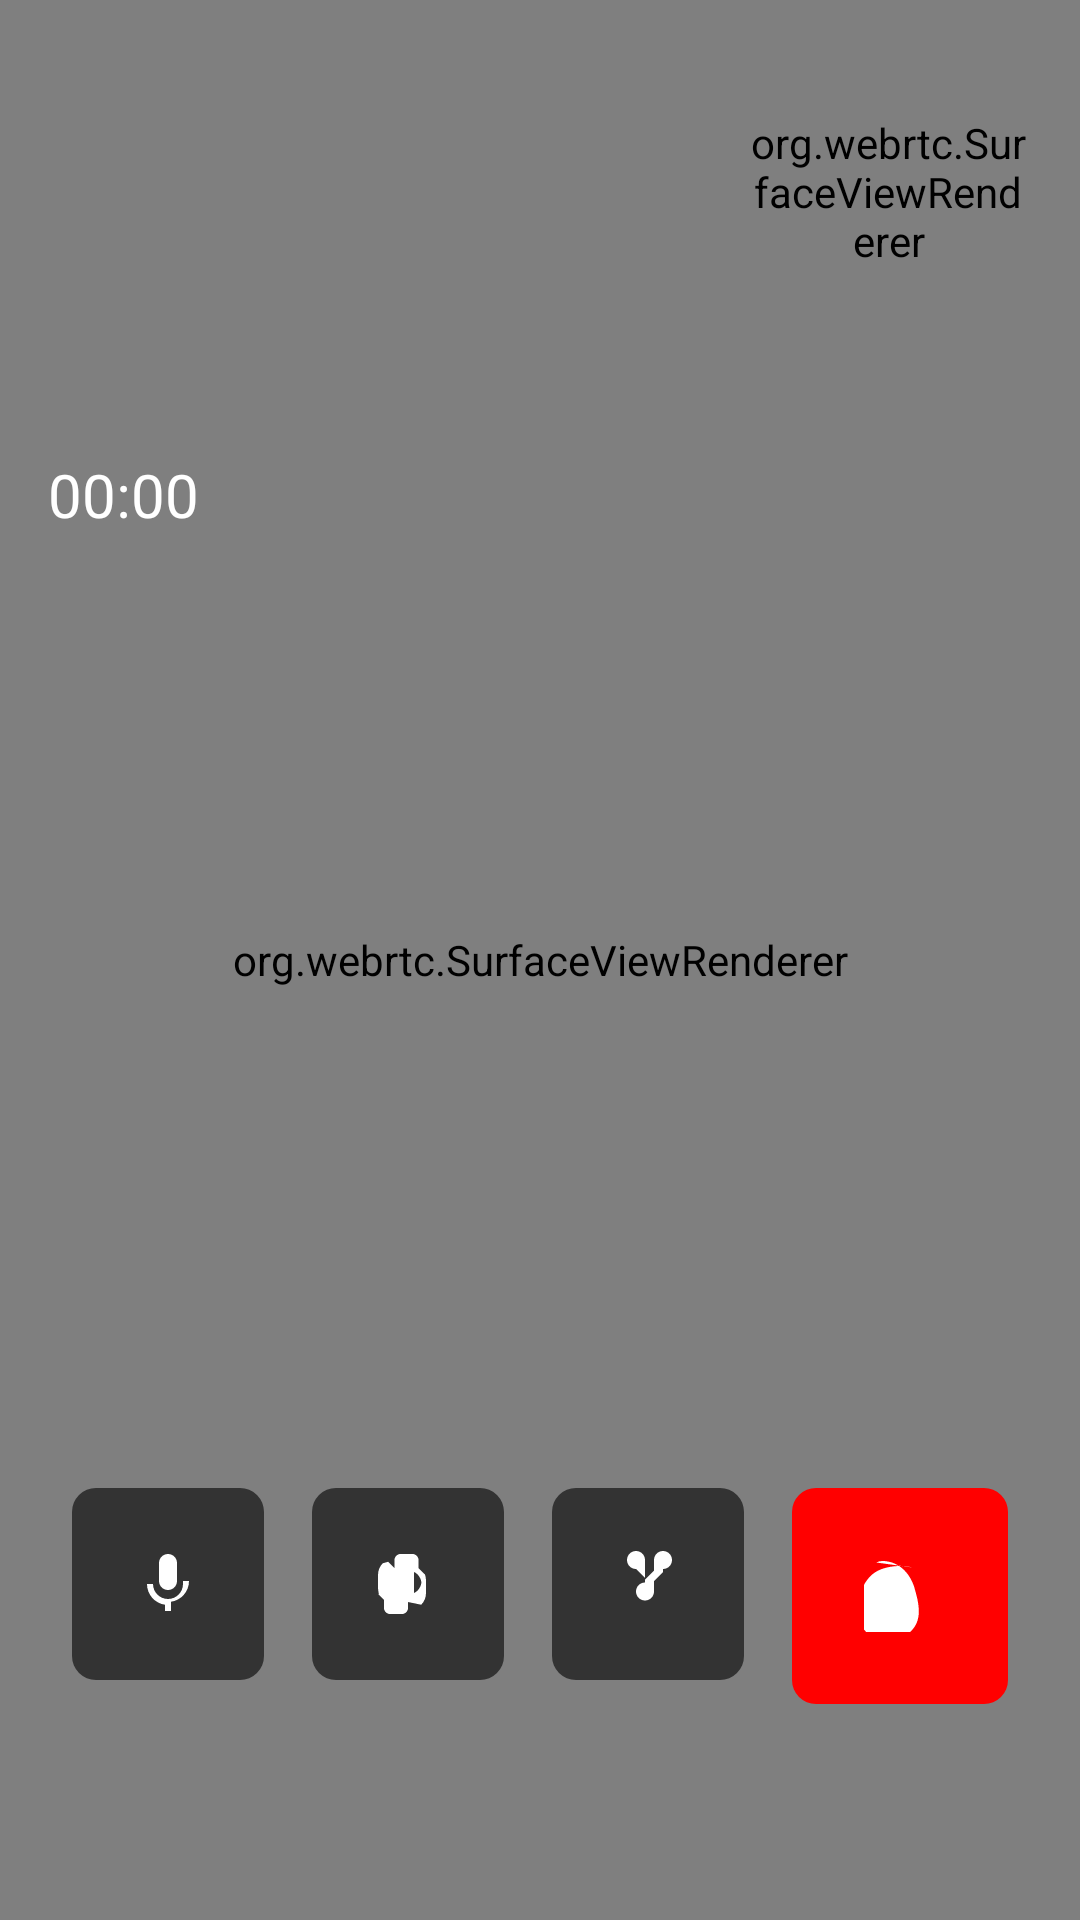

Layout XML and referenced resources for this Android screen:
<!-- AndroidManifest.xml: activity theme Theme.Altron.Call -->
<!-- res/layout/activity_call.xml -->
<?xml version="1.0" encoding="utf-8"?>
<RelativeLayout xmlns:android="http://schemas.android.com/apk/res/android"
    xmlns:app="http://schemas.android.com/apk/res-auto"
    xmlns:tools="http://schemas.android.com/tools"
    android:layout_width="match_parent"
    android:layout_height="match_parent"
    android:background="@color/callBackground"
    tools:context=".ui.activities.CallActivity">

    
    <org.webrtc.SurfaceViewRenderer
        android:id="@+id/remoteVideoView"
        android:layout_width="match_parent"
        android:layout_height="match_parent"
        android:visibility="visible" />

    
    <org.webrtc.SurfaceViewRenderer
        android:id="@+id/localVideoView"
        android:layout_width="@dimen/profile_image_large"
        android:layout_height="@dimen/profile_image_large"
        android:layout_alignParentEnd="true"
        android:layout_alignParentTop="true"
        android:layout_margin="@dimen/spacing_md"
        android:visibility="visible" />

    
    <LinearLayout
        android:layout_width="match_parent"
        android:layout_height="wrap_content"
        android:layout_alignParentTop="true"
        android:layout_marginTop="@dimen/spacing_xxl"
        android:orientation="vertical"
        android:padding="@dimen/spacing_md">

        <TextView
            android:id="@+id/callerNameTextView"
            android:layout_width="wrap_content"
            android:layout_height="wrap_content"
            android:textColor="@color/callText"
            android:textSize="@dimen/text_size_xxl"
            android:textStyle="bold" />

        <TextView
            android:id="@+id/callStatusTextView"
            android:layout_width="wrap_content"
            android:layout_height="wrap_content"
            android:layout_marginTop="@dimen/spacing_xs"
            android:textColor="@color/callText"
            android:textSize="@dimen/text_size_md" />

        <Chronometer
            android:id="@+id/chronometer"
            android:layout_width="wrap_content"
            android:layout_height="wrap_content"
            android:layout_marginTop="@dimen/spacing_sm"
            android:textColor="@color/callText"
            android:textSize="@dimen/text_size_lg" />

    </LinearLayout>

    
    <TextView
        android:id="@+id/callDurationTextView"
        android:layout_width="wrap_content"
        android:layout_height="wrap_content"
        android:layout_centerHorizontal="true"
        android:layout_marginTop="@dimen/spacing_xxl"
        android:textColor="@color/callText"
        android:textSize="@dimen/text_size_xxl"
        android:visibility="gone" />

    
    <LinearLayout
        android:layout_width="match_parent"
        android:layout_height="wrap_content"
        android:layout_alignParentBottom="true"
        android:layout_marginBottom="@dimen/spacing_xxl"
        android:orientation="horizontal"
        android:padding="@dimen/spacing_lg">

        <ImageButton
            android:id="@+id/muteButton"
            android:layout_width="@dimen/call_button_size"
            android:layout_height="@dimen/call_button_size"
            android:layout_marginEnd="@dimen/call_button_margin"
            android:background="@drawable/call_button_background"
            android:padding="@dimen/spacing_md"
            android:src="@drawable/ic_mic"
            android:tint="@color/callText" />

        <ImageButton
            android:id="@+id/speakerButton"
            android:layout_width="@dimen/call_button_size"
            android:layout_height="@dimen/call_button_size"
            android:layout_marginEnd="@dimen/call_button_margin"
            android:background="@drawable/call_button_background"
            android:padding="@dimen/spacing_md"
            android:src="@drawable/ic_speaker_off"
            android:tint="@color/callText" />

        <ImageButton
            android:id="@+id/videoButton"
            android:layout_width="@dimen/call_button_size"
            android:layout_height="@dimen/call_button_size"
            android:layout_marginEnd="@dimen/call_button_margin"
            android:background="@drawable/call_button_background"
            android:padding="@dimen/spacing_md"
            android:src="@drawable/ic_videocam"
            android:tint="@color/callText" />

        <ImageButton
            android:id="@+id/endCallButton"
            android:layout_width="@dimen/call_end_button_size"
            android:layout_height="@dimen/call_end_button_size"
            android:background="@drawable/call_end_button_background"
            android:padding="@dimen/spacing_md"
            android:src="@drawable/ic_call_end"
            android:tint="@color/textColorWhite" />

    </LinearLayout>

</RelativeLayout>
<!-- resources referenced by this layout -->
<resources>
  <color name="callBackground">#121212</color>
  <color name="callText">#FFFFFF</color>
  <color name="textColorWhite">#FFFFFF</color>
  <dimen name="call_button_margin">16dp</dimen>
  <dimen name="call_button_size">64dp</dimen>
  <dimen name="call_end_button_size">72dp</dimen>
  <dimen name="profile_image_large">96dp</dimen>
  <dimen name="spacing_lg">24dp</dimen>
  <dimen name="spacing_md">16dp</dimen>
  <dimen name="spacing_sm">12dp</dimen>
  <dimen name="spacing_xs">8dp</dimen>
  <dimen name="spacing_xxl">48dp</dimen>
  <dimen name="text_size_lg">20sp</dimen>
  <dimen name="text_size_md">18sp</dimen>
  <dimen name="text_size_xxl">32sp</dimen>
  <!-- drawable call_button_background (drawable) -->
  <?xml version="1.0" encoding="utf-8"?>
  <shape xmlns:android="http://schemas.android.com/apk/res/android">
      <solid android:color="@color/callButtonBackground" />
      <corners android:radius="@dimen/card_corner_radius" />
      <size android:width="@dimen/call_button_size"
            android:height="@dimen/call_button_size" />
  </shape>
  <!-- drawable call_end_button_background (drawable) -->
  <?xml version="1.0" encoding="utf-8"?>
  <shape xmlns:android="http://schemas.android.com/apk/res/android">
      <solid android:color="@color/callButtonEnd" />
      <corners android:radius="@dimen/card_corner_radius" />
      <size android:width="@dimen/call_end_button_size"
            android:height="@dimen/call_end_button_size" />
  </shape>
  <!-- drawable ic_mic (drawable) -->
  <?xml version="1.0" encoding="utf-8"?>
  <vector xmlns:android="http://schemas.android.com/apk/res/android"
      android:width="24dp"
      android:height="24dp"
      android:viewportWidth="24"
      android:viewportHeight="24">
      <path
          android:fillColor="#FFFFFF"
          android:pathData="M12,14c1.66,0 3,-1.34 3,-3V5c0,-1.66 -1.34,-3 -3,-3 -1.66,0 -3,1.34 -3,3v6c0,1.66 1.34,3 3,3zM17,12c0,2.76 -2.24,5 -5,5s-5,-2.24 -5,-5H5c0,3.53 2.61,6.43 6,6.92V21h2v-3.08c3.39,-0.49 6,-3.39 6,-6.92H17z" />
  </vector>
  <!-- drawable ic_speaker_off (drawable) -->
  <?xml version="1.0" encoding="utf-8"?>
  <vector xmlns:android="http://schemas.android.com/apk/res/android"
      android:width="24dp"
      android:height="24dp"
      android:viewportWidth="24"
      android:viewportHeight="24">
      <path
          android:fillColor="#FFFFFF"
          android:pathData="M16.5,12c0,-1.77 -1.02,-3.29 -2.5,-4.03v7.05c1.48,-0.73 2.5,-2.25 2.5,-4.02zM5.41,4.59L7.5,6.68V4c0,-1.1.9,-2 2,-2h4c1.1,0 2,.9 2,2v2.68l2.09,2.09C17.41,8.09 18,9.5 18,11v4c0,1.5 -0.59,2.91 -1.59,3.91L12,18v2c0,1.1 -0.9,2 -2,2h-4c-1.1,0 -2,-0.9 -2,-2v-2.68l-2.09-2.09C2.59,15.91 2,14.5 2,13v-4c0,-1.5 0.59,-2.91 1.59,-3.91L5.41,4.59z" />
  </vector>
  <!-- drawable ic_videocam (drawable) -->
  <?xml version="1.0" encoding="utf-8"?>
  <vector xmlns:android="http://schemas.android.com/apk/res/android"
      android:width="24dp"
      android:height="24dp"
      android:viewportWidth="24"
      android:viewportHeight="24">
      <path
          android:fillColor="#FFFFFF"
          android:pathData="M17,10.5V7c1.66,0 3,-1.34 3,-3s-1.34,-3 -3,-3 -3,1.34 -3,3v3.5l-3,3v-6.5c0,-1.66 -1.34,-3 -3,-3s-3,1.34 -3,3 1.34,3 3,3l3,3v1.5c-1.66,0 -3,1.34 -3,3s1.34,3 3,3 3,-1.34 3,-3v-3.5l3,-3z" />
  </vector>
  <style name="Theme.Altron.Call" parent="Theme.MaterialComponents.NoActionBar">
          <item name="android:windowBackground">@color/callBackground</item>
          <item name="android:statusBarColor">@android:color/black</item>
          <item name="android:navigationBarColor">@android:color/black</item>
          <item name="android:windowLightStatusBar">false</item>
      </style>
  <color name="callButtonBackground">#333333</color>
  <dimen name="card_corner_radius">8dp</dimen>
  <color name="callButtonEnd">#FF0000</color>
</resources>
